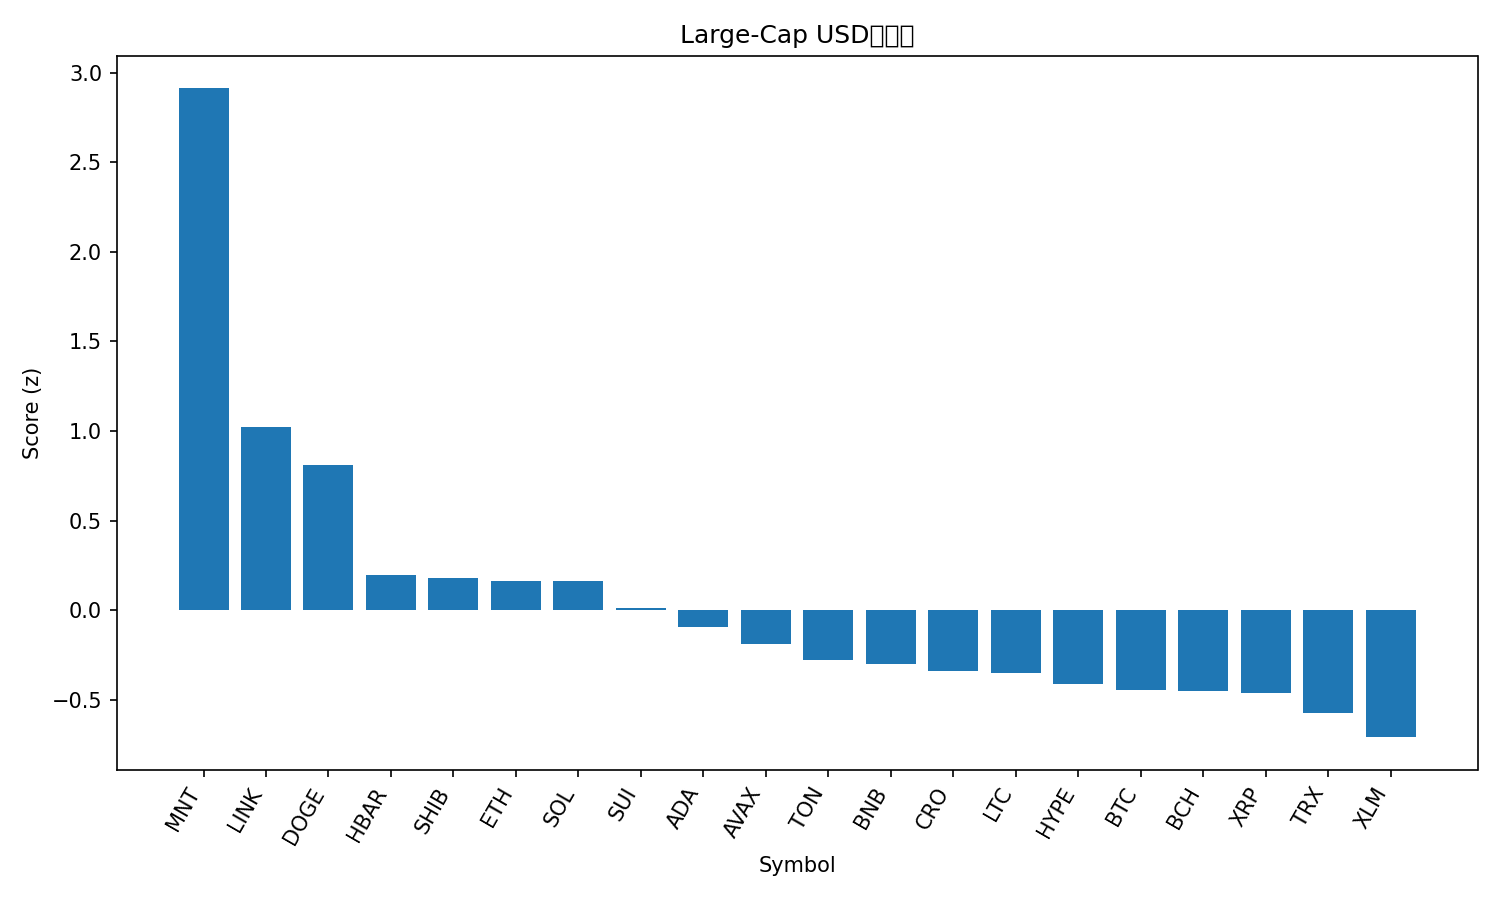

The table this chart was drawn from, first rows:
rank, name, symbol, price, pct_1h, pct_24h, pct_7d, pct_1h_vs_btc, pct_24h_vs_btc, pct_7d_vs_btc, market_cap_rank, market_cap, volume_usd, score
1, Mantle, MNT, 2.42, 1.382, 17.34, 27.36, 1.322, 15.53, 17.35, 30, 7894726682, 468484534, 2.911
2, Chainlink, LINK, 23.24, 1.72, 3.46, 8.75, 1.661, 1.653, -1.254, 15, 15790155172, 1088207611, 1.022
3, Dogecoin, DOGE, 0.2677, 1.09, 4.593, 14.46, 1.031, 2.786, 4.46, 8, 40727620058, 3581827674, 0.813
4, Hedera, HBAR, 0.2295, 0.6334, 4.86, 5.674, 0.5744, 3.053, -4.33, 25, 9778868414, 319220871, 0.1957
5, Shiba Inu, SHIB, 1.298e-05, 0.7731, 2.895, 8.972, 0.714, 1.087, -1.032, 32, 7662504815, 207059809, 0.1834
6, Ethereum, ETH, 4694, 0.3833, 4.108, 12.7, 0.3243, 2.3, 2.699, 2, 568763929435, 36502424575, 0.1654
7, Solana, SOL, 236.4, 0.6412, 2.671, 12.4, 0.5821, 0.863, 2.399, 6, 129435291465, 7282609238, 0.1653
8, Sui, SUI, 3.67, 0.5071, 2.494, 12.09, 0.448, 0.6862, 2.09, 17, 13333168276, 1281448285, 0.01487
9, Cardano, ADA, 0.8751, 0.3722, 3.248, 9.333, 0.3131, 1.44, -0.6701, 11, 32104596650, 1737109062, -0.09196
10, Avalanche, AVAX, 30.9, 0.6245, 2.658, 1.618, 0.5654, 0.8503, -8.385, 20, 13076760290, 838108874, -0.1883
11, Toncoin, TON, 2.86, 0.4737, 1.773, 6.197, 0.4146, -0.03456, -3.807, 34, 7208013831, 136742429, -0.2768
12, BNB, BNB, 1218, -0.5333, 4.832, 20.89, -0.5923, 3.024, 10.89, 5, 169552961723, 4000702939, -0.2986
13, Cronos, CRO, 0.2118, 0.3536, 1.433, 8.813, 0.2946, -0.375, -1.19, 33, 7412727081, 42392973, -0.3356
14, Litecoin, LTC, 119.8, 0.3847, 0.07553, 12.63, 0.3257, -1.732, 2.628, 26, 9174652107, 692569730, -0.3498
15, Hyperliquid, HYPE, 48.72, 0.6328, -0.2266, 5.161, 0.5738, -2.034, -4.843, 18, 13224817001, 524502017, -0.4077
16, Bitcoin, BTC, 125264, 0.05906, 1.808, 10, 0.0, 0.0, 0.0, 1, 2503612083965, 60841792190, -0.4428
17, Bitcoin Cash, BCH, 601.1, 0.3711, 0.7075, 7.392, 0.312, -1.1, -2.612, 23, 12001081128, 218232350, -0.4478
18, XRP, XRP, 3.04, 0.3253, 1.386, 5.304, 0.2663, -0.4214, -4.7, 3, 182251389858, 6205066787, -0.4602
19, TRON, TRX, 0.3467, 0.251, 1.582, 3.231, 0.1919, -0.2258, -6.772, 10, 32846529507, 748907639, -0.571
20, Stellar, XLM, 0.4074, -0.2287, 2.183, 9.476, -0.2877, 0.3753, -0.5275, 19, 13096183112, 344481480, -0.707
21, Figure Heloc, FIGR_HELOC, 0.9988, 0.005036, 2.392, -5.791, -0.05402, 0.5846, -15.79, 21, 12828179655, 9068734, -0.9547
